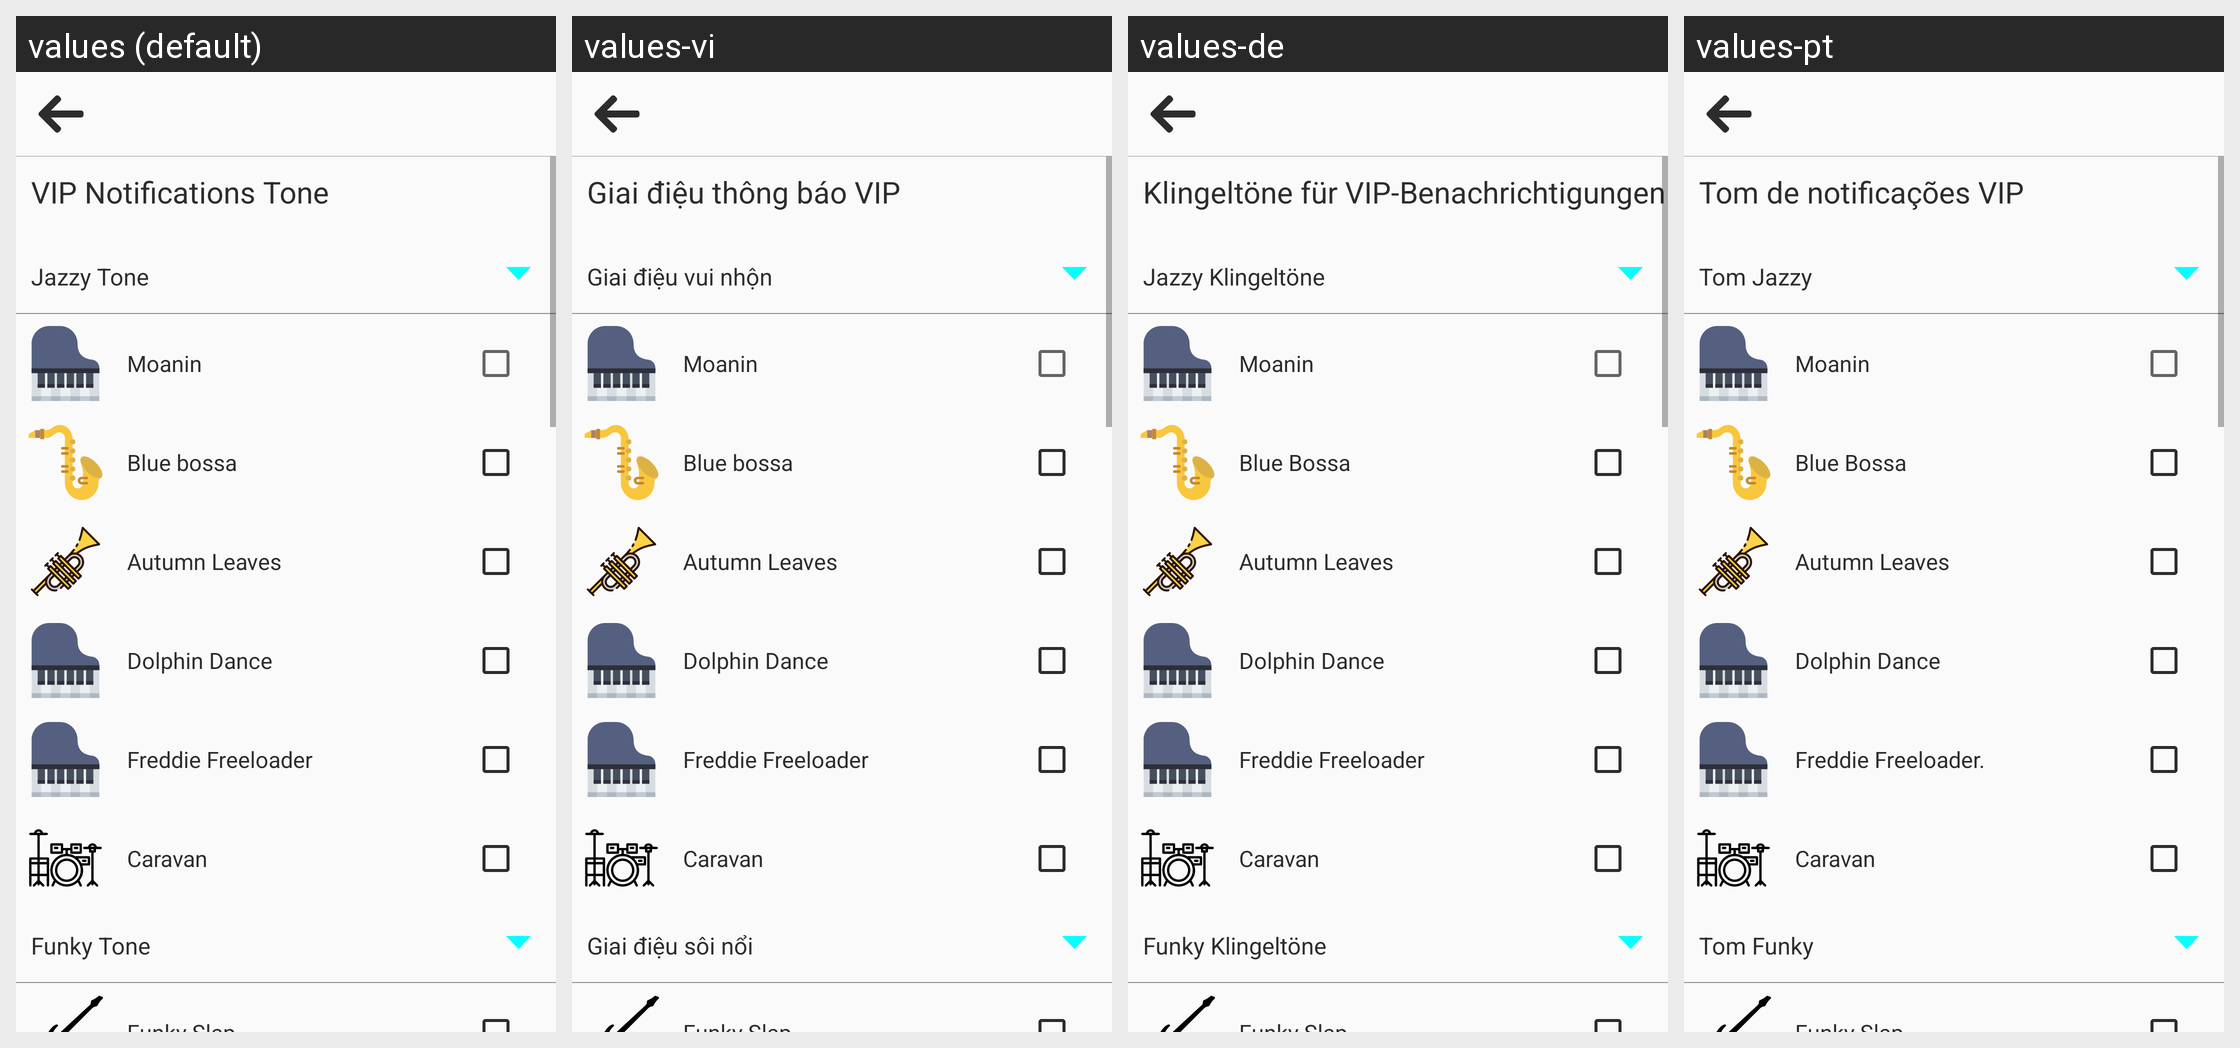

Translations of the strings shown on this Android screen, per locale in the grid:
Android screen res/layout/activity_vip_settings.xml rendered under 4 locales, left to right: values (default), values-vi, values-de, values-pt. Device: Nexus 5 (rendered at 1080×1920; each locale shown at half size, 540×960, under a caption strip naming it); theme AppTheme.
Other locales in the repository, not shown: values-ar, values-eng, values-es, values-fr, values-id, values-in-rID, values-it, values-ru-rRU, values-tr-rTR, values-vi-rVN, values-zh.
Strings drawn on this screen, with the default value and each locale's value (text and hints the layout hard-codes, and strings that could not be matched under every locale, appear in the picture but are not listed):

notification_vip_message_tone
  values: VIP Notifications Tone
  values-vi: Giai điệu thông báo VIP
  values-de: Klingeltöne für VIP-Benachrichtigungen
  values-pt: Tom de notificações VIP

vip_jazzy_title
  values: Jazzy Tone
  values-vi: Giai điệu vui nhộn
  values-de: Jazzy Klingeltöne
  values-pt: Tom Jazzy

notification_vip_message_tone_moanin
  values: Moanin
  values-vi: Moanin
  values-de: Moanin
  values-pt: Moanin

notification_vip_message_tone_blue_bossa
  values: Blue bossa
  values-vi: Blue bossa
  values-de: Blue Bossa
  values-pt: Blue Bossa

notification_vip_message_tone_autumn_leaves
  values: Autumn Leaves
  values-vi: Autumn Leaves
  values-de: Autumn Leaves
  values-pt: Autumn Leaves

notification_vip_message_tone_dolphin_dance
  values: Dolphin Dance
  values-vi: Dolphin Dance
  values-de: Dolphin Dance
  values-pt: Dolphin Dance

notification_vip_message_tone_freddie_freeloader
  values: Freddie Freeloader
  values-vi: Freddie Freeloader
  values-de: Freddie Freeloader
  values-pt: Freddie Freeloader.

notification_vip_message_tone_caravan
  values: Caravan
  values-vi: Caravan
  values-de: Caravan
  values-pt: Caravan

notification_vip_funky_message_tone
  values: Funky Tone
  values-vi: Giai điệu sôi nổi
  values-de: Funky Klingeltöne
  values-pt: Tom Funky
